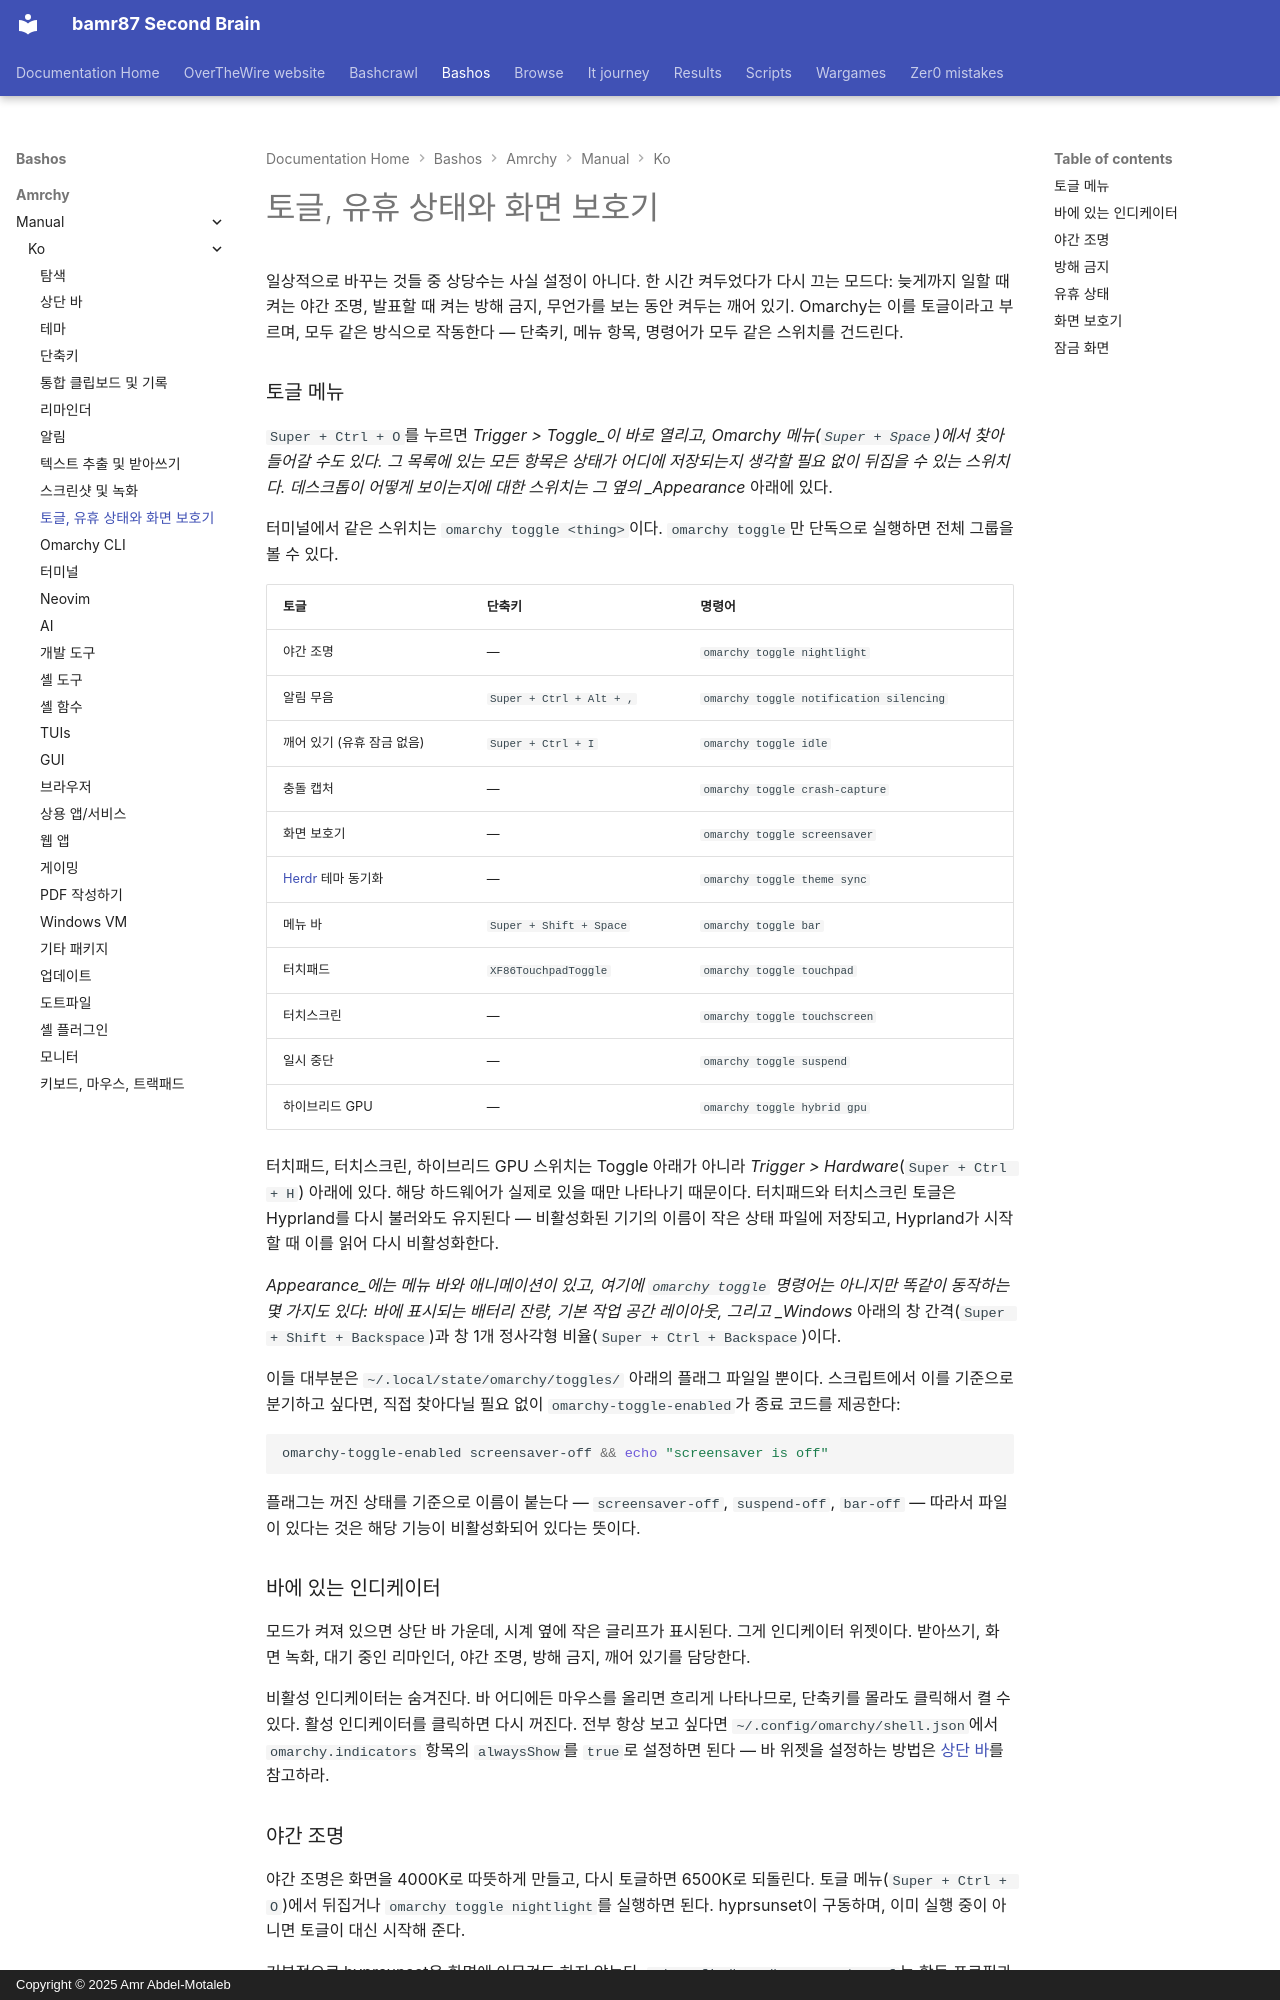

repository: bamr87/README · page: bashos/amrchy/manual/ko/13-toggles-idle-screensaver/index.html · generator: mkdocs · copyright: Copyright © 2025 Amr Abdel-Motaleb

---
source_file: amrchy/manual/ko/13-toggles-idle-screensaver.md
source_repo: bamr87/bashos
source_url: https://github.com/bamr87/bashos/blob/main/amrchy/manual/ko/13-toggles-idle-screensaver.md
title: 토글, 유휴 상태와 화면 보호기
---
# 토글, 유휴 상태와 화면 보호기

일상적으로 바꾸는 것들 중 상당수는 사실 설정이 아니다. 한 시간 켜두었다가 다시 끄는 모드다: 늦게까지 일할 때 켜는 야간 조명, 발표할 때 켜는 방해 금지, 무언가를 보는 동안 켜두는 깨어 있기. Omarchy는 이를 토글이라고 부르며, 모두 같은 방식으로 작동한다 — 단축키, 메뉴 항목, 명령어가 모두 같은 스위치를 건드린다.

### 토글 메뉴

`Super + Ctrl + O`를 누르면 _Trigger > Toggle_이 바로 열리고, Omarchy 메뉴(`Super + Space`)에서 찾아 들어갈 수도 있다. 그 목록에 있는 모든 항목은 상태가 어디에 저장되는지 생각할 필요 없이 뒤집을 수 있는 스위치다. 데스크톱이 어떻게 보이는지에 대한 스위치는 그 옆의 _Appearance_ 아래에 있다.

터미널에서 같은 스위치는 `omarchy toggle <thing>`이다. `omarchy toggle`만 단독으로 실행하면 전체 그룹을 볼 수 있다.

| 토글 | 단축키 | 명령어 |
| ------ | ------ | ------- |
| 야간 조명 | — | `omarchy toggle nightlight` |
| 알림 무음 | `Super + Ctrl + Alt + ,` | `omarchy toggle notification silencing` |
| 깨어 있기 (유휴 잠금 없음) | `Super + Ctrl + I` | `omarchy toggle idle` |
| 충돌 캡처 | — | `omarchy toggle crash-capture` |
| 화면 보호기 | — | `omarchy toggle screensaver` |
| [Herdr](https://herdr.dev) 테마 동기화 | — | `omarchy toggle theme sync` |
| 메뉴 바 | `Super + Shift + Space` | `omarchy toggle bar` |
| 터치패드 | `XF86TouchpadToggle` | `omarchy toggle touchpad` |
| 터치스크린 | — | `omarchy toggle touchscreen` |
| 일시 중단 | — | `omarchy toggle suspend` |
| 하이브리드 GPU | — | `omarchy toggle hybrid gpu` |

터치패드, 터치스크린, 하이브리드 GPU 스위치는 Toggle 아래가 아니라 _Trigger > Hardware_(`Super + Ctrl + H`) 아래에 있다. 해당 하드웨어가 실제로 있을 때만 나타나기 때문이다. 터치패드와 터치스크린 토글은 Hyprland를 다시 불러와도 유지된다 — 비활성화된 기기의 이름이 작은 상태 파일에 저장되고, Hyprland가 시작할 때 이를 읽어 다시 비활성화한다.

_Appearance_에는 메뉴 바와 애니메이션이 있고, 여기에 `omarchy toggle` 명령어는 아니지만 똑같이 동작하는 몇 가지도 있다: 바에 표시되는 배터리 잔량, 기본 작업 공간 레이아웃, 그리고 _Windows_ 아래의 창 간격(`Super + Shift + Backspace`)과 창 1개 정사각형 비율(`Super + Ctrl + Backspace`)이다.

이들 대부분은 `~/.local/state/omarchy/toggles/` 아래의 플래그 파일일 뿐이다. 스크립트에서 이를 기준으로 분기하고 싶다면, 직접 찾아다닐 필요 없이 `omarchy-toggle-enabled`가 종료 코드를 제공한다:

```bash
omarchy-toggle-enabled screensaver-off && echo "screensaver is off"
```

플래그는 꺼진 상태를 기준으로 이름이 붙는다 — `screensaver-off`, `suspend-off`, `bar-off` — 따라서 파일이 있다는 것은 해당 기능이 비활성화되어 있다는 뜻이다.

### 바에 있는 인디케이터

모드가 켜져 있으면 상단 바 가운데, 시계 옆에 작은 글리프가 표시된다. 그게 인디케이터 위젯이다. 받아쓰기, 화면 녹화, 대기 중인 리마인더, 야간 조명, 방해 금지, 깨어 있기를 담당한다.

비활성 인디케이터는 숨겨진다. 바 어디에든 마우스를 올리면 흐리게 나타나므로, 단축키를 몰라도 클릭해서 켤 수 있다. 활성 인디케이터를 클릭하면 다시 꺼진다. 전부 항상 보고 싶다면 `~/.config/omarchy/shell.json`에서 `omarchy.indicators` 항목의 `alwaysShow`를 `true`로 설정하면 된다 — 바 위젯을 설정하는 방법은 [상단 바](05-the-top-bar.md)를 참고하라.
